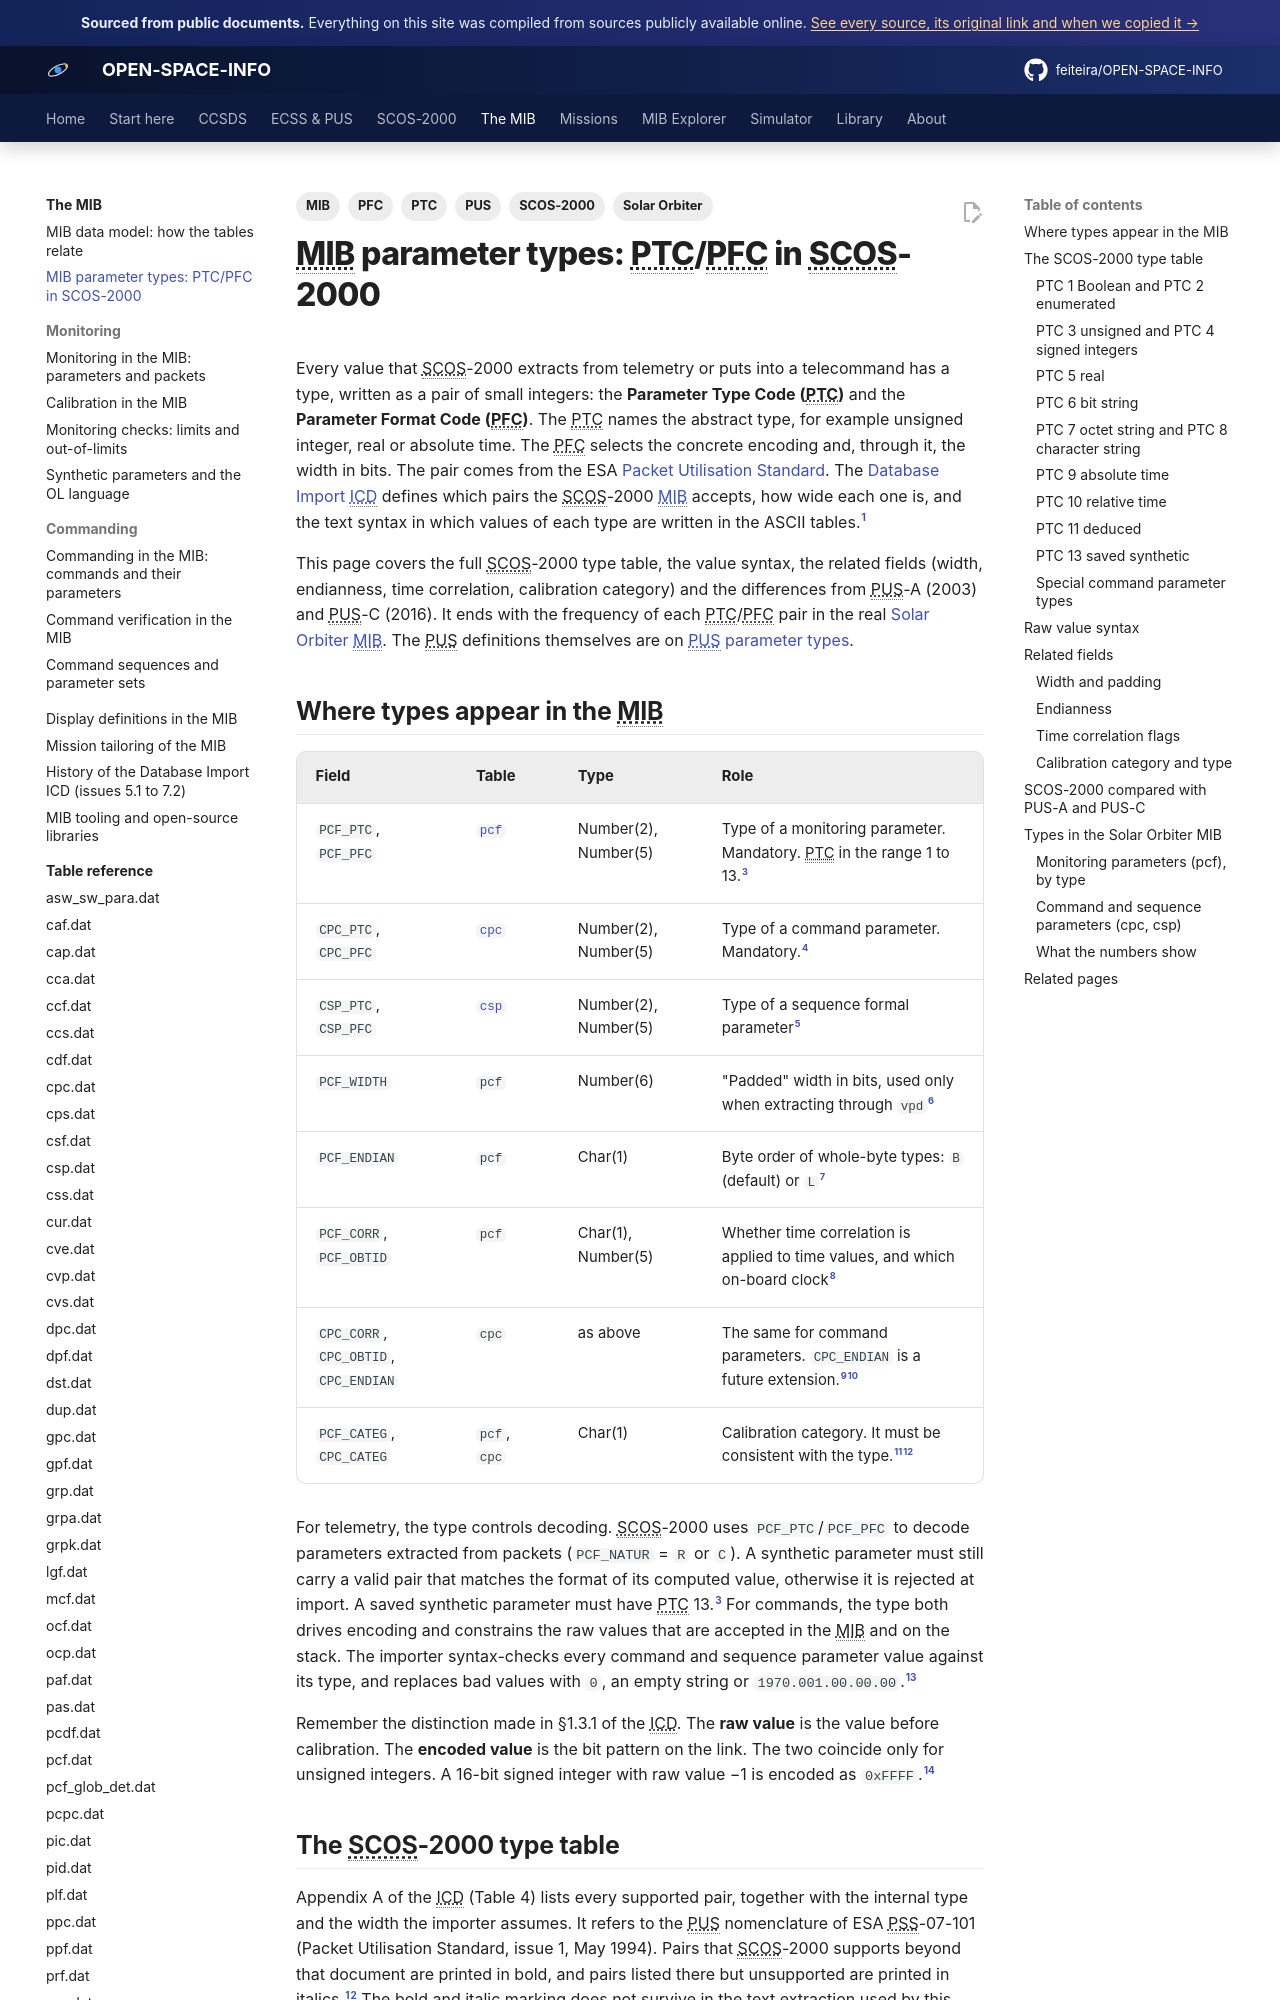

repository: feiteira/OPEN-SPACE-INFO · page: mib/parameter-types/index.html · generator: mkdocs

---
title: "MIB parameter types: PTC/PFC in SCOS-2000"
description: Every Parameter Type Code and Parameter Format Code accepted by the SCOS-2000 MIB, its bit width and encoding, its value syntax, how it differs from PUS-A and PUS-C, and how often each one occurs in the Solar Orbiter MIB.
tags: [MIB, SCOS-2000, PUS, PTC, PFC, Solar Orbiter]
sources: [icd-7-0-final, icd-6-9-archive-org, icd-6-7-drafta, icd-5-1-tos-gci, ecss-e-st-70-41c-15april2016, ecss-e-70-41a-30jan2003-pus, mib-20250916m25925pfms001-sol]
---

# MIB parameter types: PTC/PFC in SCOS-2000

Every value that SCOS-2000 extracts from telemetry or puts into a telecommand has a type,
written as a pair of small integers: the **Parameter Type Code (PTC)** and the **Parameter
Format Code (PFC)**. The PTC names the abstract type, for example unsigned integer, real or
absolute time. The PFC selects the concrete encoding and, through it, the width in bits.
The pair comes from the ESA
[Packet Utilisation Standard](../ecss/pus/index.md). The
[Database Import ICD](../library/icd-7-0-final.md) defines which pairs the SCOS-2000
[MIB](index.md) accepts, how wide each one is, and the text syntax in which values of each
type are written in the ASCII tables.[^i70-appa]

This page covers the full SCOS-2000 type table, the value syntax, the related fields
(width, endianness, time correlation, calibration category) and the differences from PUS-A
(2003) and PUS-C (2016). It ends with the frequency of each PTC/PFC pair in the real
[Solar Orbiter MIB](../missions/solar-orbiter/mib.md). The PUS definitions themselves are
on [PUS parameter types](../ecss/pus/parameter-types.md).

## Where types appear in the MIB

| Field | Table | Type | Role |
|---|---|---|---|
| `PCF_PTC`, `PCF_PFC` | [`pcf`](tables/pcf.md) | Number(2), Number(5) | Type of a monitoring parameter. Mandatory. PTC in the range 1 to 13.[^i70-pcfptc] |
| `CPC_PTC`, `CPC_PFC` | [`cpc`](tables/cpc.md) | Number(2), Number(5) | Type of a command parameter. Mandatory.[^i70-cpcptc] |
| `CSP_PTC`, `CSP_PFC` | [`csp`](tables/csp.md) | Number(2), Number(5) | Type of a sequence formal parameter[^i70-csp] |
| `PCF_WIDTH` | `pcf` | Number(6) | "Padded" width in bits, used only when extracting through `vpd`[^i70-width] |
| `PCF_ENDIAN` | `pcf` | Char(1) | Byte order of whole-byte types: `B` (default) or `L`[^i70-endian] |
| `PCF_CORR`, `PCF_OBTID` | `pcf` | Char(1), Number(5) | Whether time correlation is applied to time values, and which on-board clock[^i70-corr] |
| `CPC_CORR`, `CPC_OBTID`, `CPC_ENDIAN` | `cpc` | as above | The same for command parameters. `CPC_ENDIAN` is a future extension.[^i70-cpccorr][^i70-cpcendian] |
| `PCF_CATEG`, `CPC_CATEG` | `pcf`, `cpc` | Char(1) | Calibration category. It must be consistent with the type.[^i70-categ][^i70-cpccateg] |

For telemetry, the type controls decoding. SCOS-2000 uses `PCF_PTC`/`PCF_PFC` to decode
parameters extracted from packets (`PCF_NATUR` = `R` or `C`). A synthetic parameter must
still carry a valid pair that matches the format of its computed value, otherwise it is
rejected at import. A saved synthetic parameter must have PTC 13.[^i70-pcfptc] For commands,
the type both drives encoding and constrains the raw values that are accepted in the MIB and
on the stack. The importer syntax-checks every command and sequence parameter value against
its type, and replaces bad values with `0`, an empty string or `1970.001.00.00.00`.[^i70-24]

Remember the distinction made in §1.3.1 of the ICD. The **raw value** is the value before
calibration. The **encoded value** is the bit pattern on the link. The two coincide only for
unsigned integers. A 16-bit signed integer with raw value −1 is encoded as `0xFFFF`.[^i70-defs]
